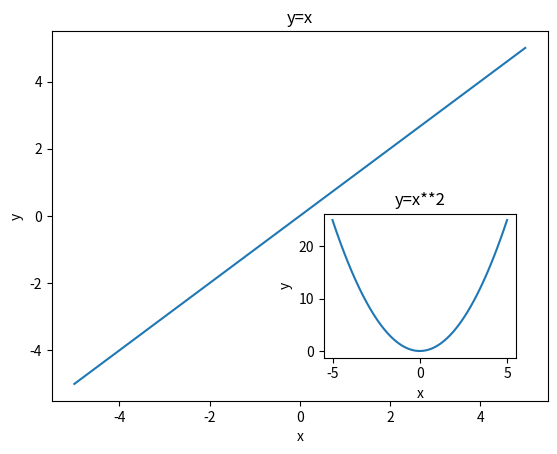

Python code for this plot:
import numpy as np
import matplotlib.pyplot as plt
plt.axes()
x=np.linspace(-5, 5, 100)
y=x                                    
plt.title('y=x')                      
plt.xlabel('x')                                                 
plt.ylabel('y') 
plt.plot(x, y)

plt.axes([0.55, 0.2, 0.3, 0.3])                
y=x**2                              
plt.title('y=x**2')                      
plt.xlabel('x')                                                 
plt.ylabel('y') 
plt.plot(x, y)    
plt.show()